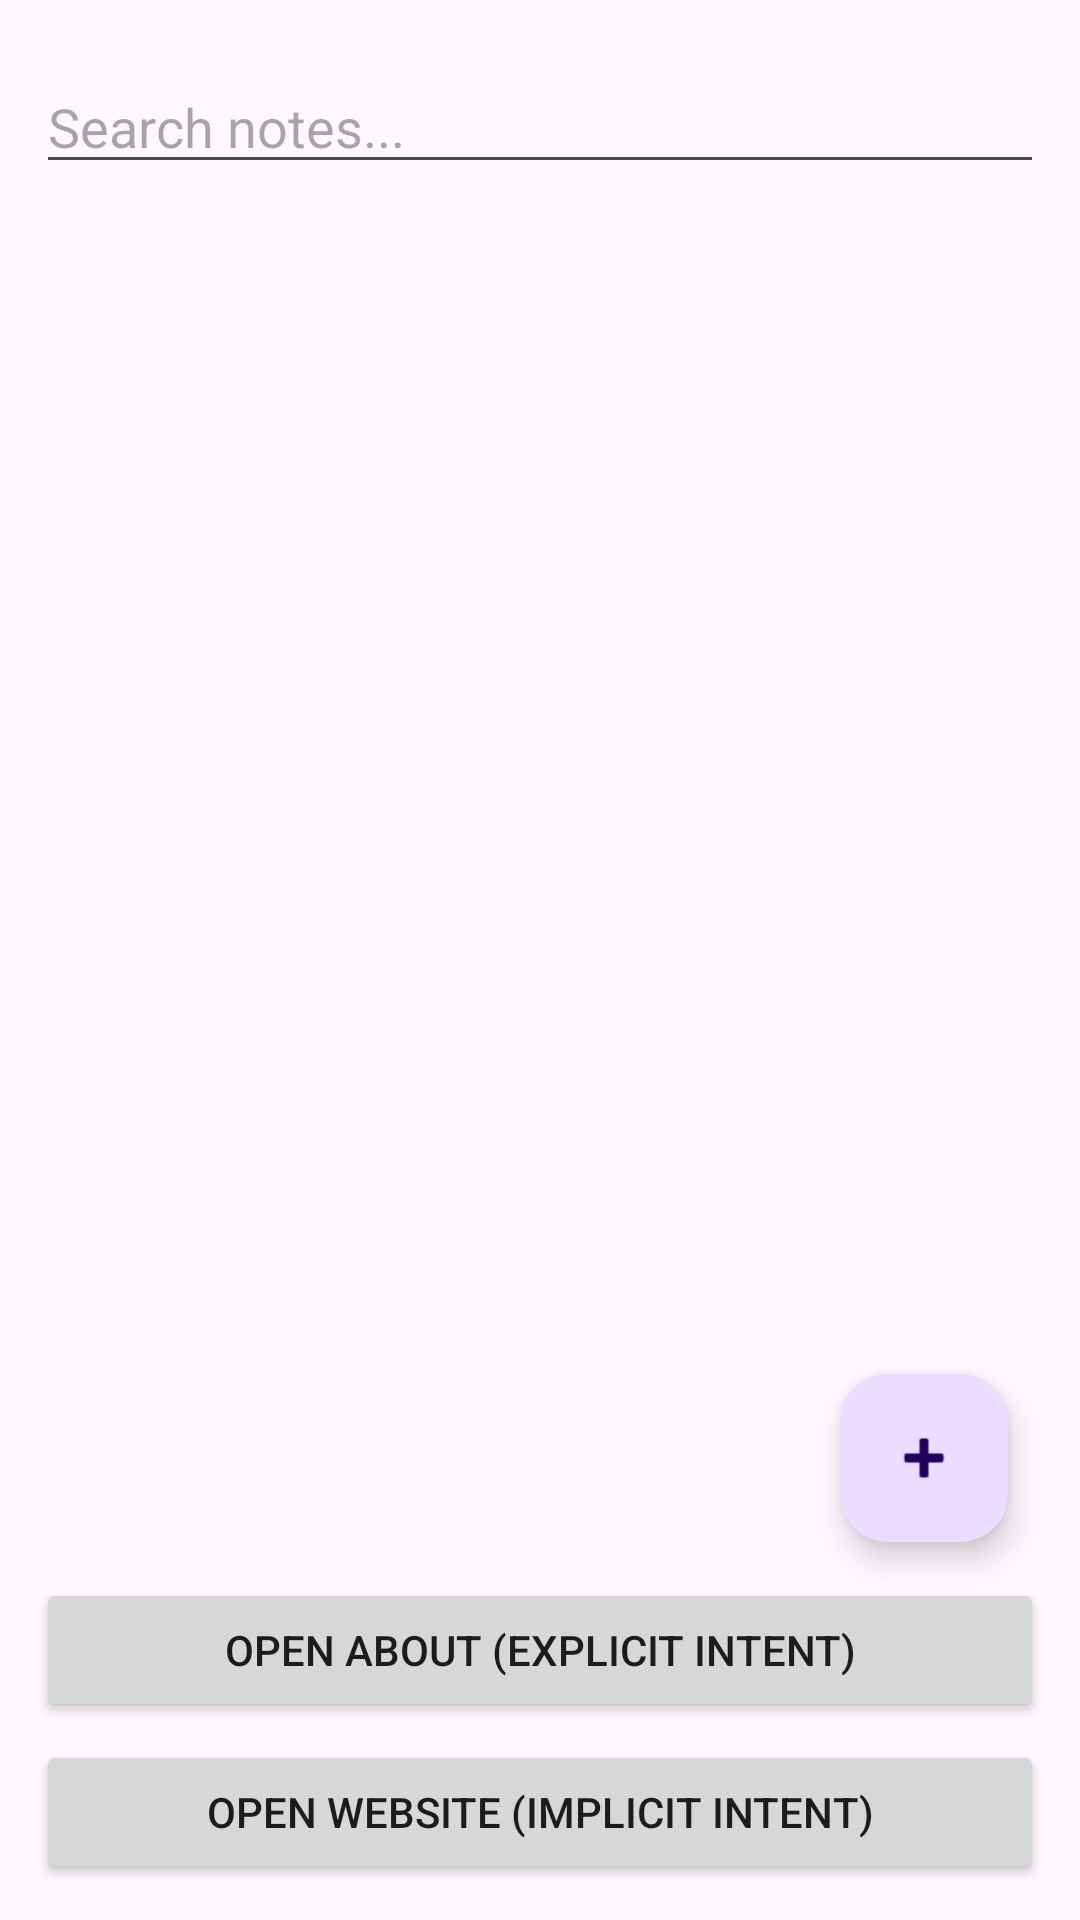

The Android layout XML behind this screen, and the referenced resources:
<!-- AndroidManifest.xml: application theme Theme.ExamPart2 -->
<!-- res/layout/activity_main.xml -->
<LinearLayout xmlns:android="http://schemas.android.com/apk/res/android"
    xmlns:app="http://schemas.android.com/apk/res-auto"
    android:layout_width="match_parent"
    android:layout_height="match_parent"
    android:orientation="vertical"
    android:padding="12dp">

    <EditText
        android:id="@+id/etSearch"
        android:layout_width="match_parent"
        android:layout_height="wrap_content"
        android:hint="Search notes..."
        android:layout_marginTop="8dp"/>

    <androidx.recyclerview.widget.RecyclerView
        android:id="@+id/recyclerView"
        android:layout_width="match_parent"
        android:layout_height="0dp"
        android:layout_weight="1"
        android:layout_marginTop="8dp" />

    <com.google.android.material.floatingactionbutton.FloatingActionButton
        android:id="@+id/fabAdd"
        android:layout_width="wrap_content"
        android:layout_height="wrap_content"
        android:layout_gravity="end"
        android:layout_margin="12dp"
        app:srcCompat="@android:drawable/ic_input_add" />

    <Button
        android:id="@+id/btnOpenAbout"
        android:layout_width="match_parent"
        android:layout_height="wrap_content"
        android:text="Open About (Explicit Intent)" />

    <Button
        android:id="@+id/btnOpenWebsite"
        android:layout_width="match_parent"
        android:layout_height="wrap_content"
        android:layout_marginTop="6dp"
        android:text="Open Website (Implicit Intent)" />

</LinearLayout>
<!-- resources referenced by this layout -->
<resources>
  <style name="Theme.ExamPart2" parent="Base.Theme.ExamPart2" />
  <style name="Base.Theme.ExamPart2" parent="Theme.Material3.DayNight.NoActionBar">
          
          
      </style>
</resources>
